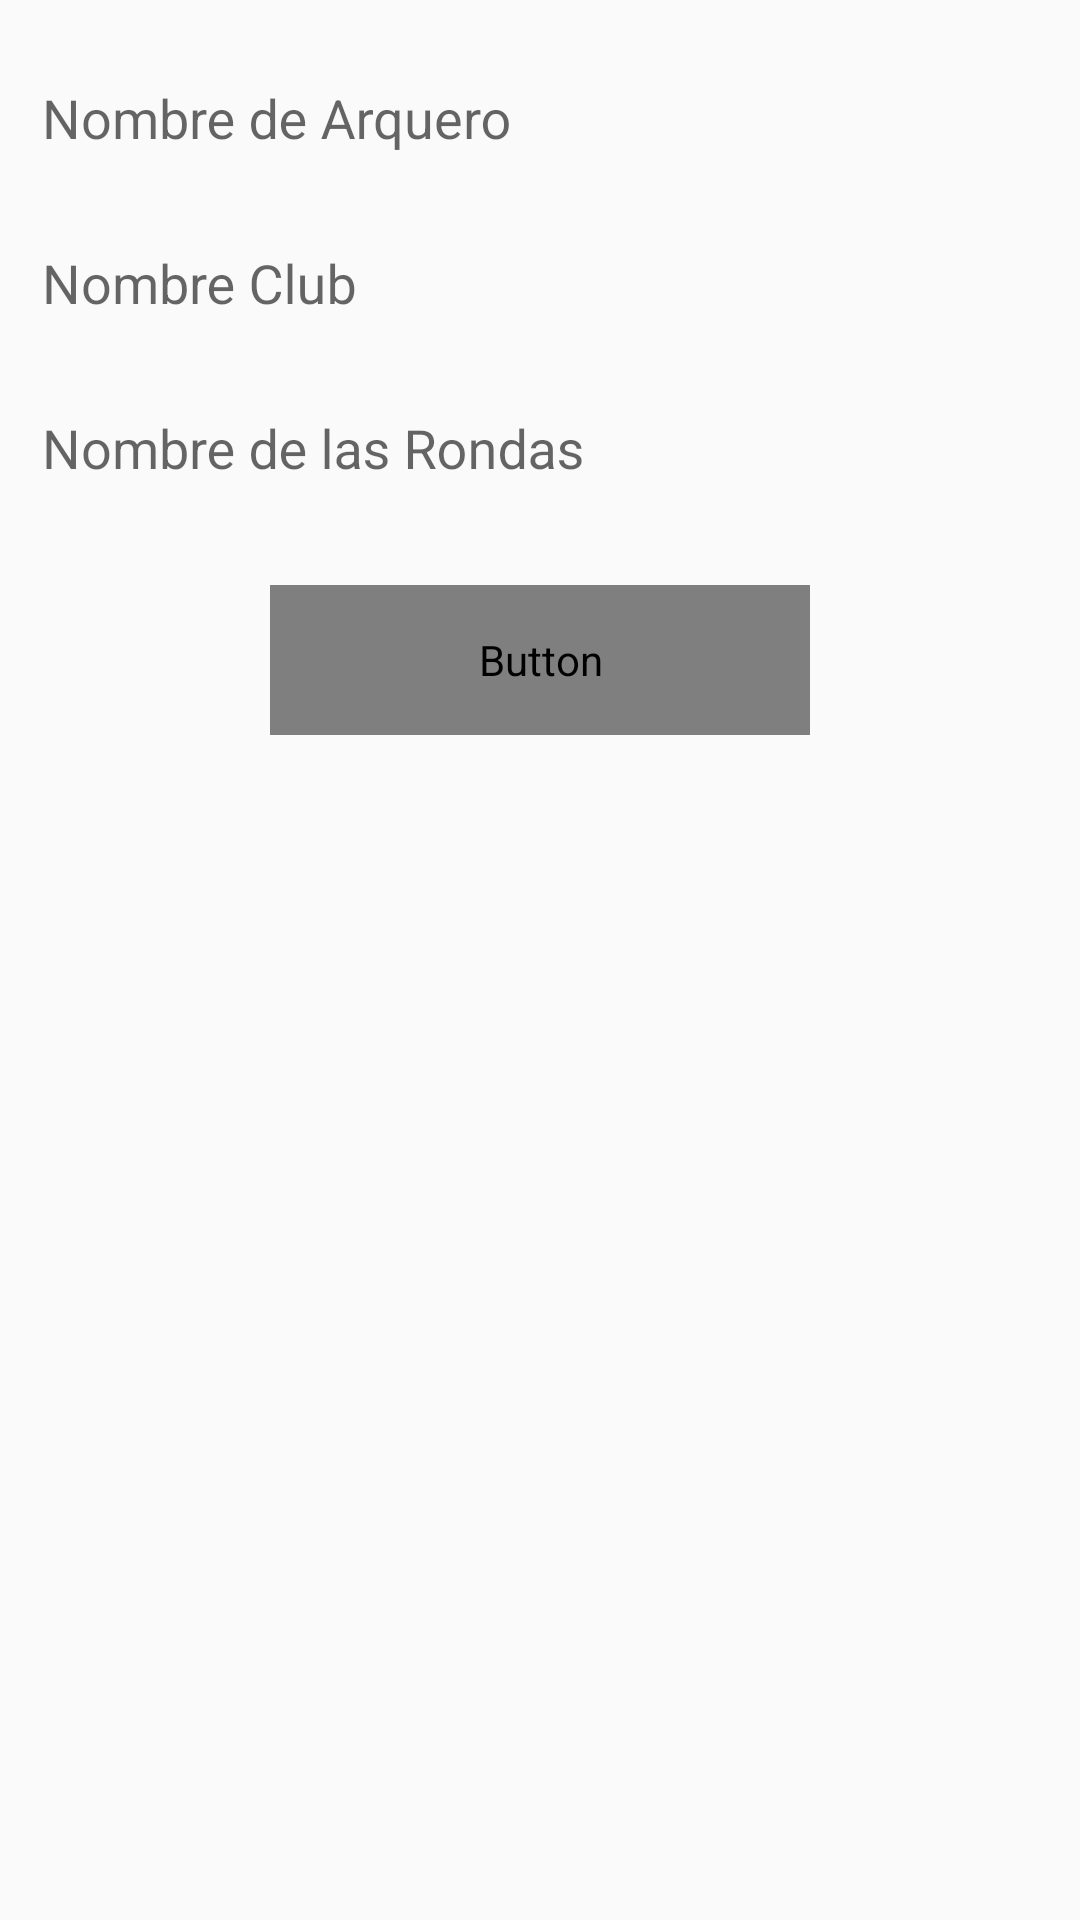

Layout XML and referenced resources for this Android screen:
<!-- AndroidManifest.xml: application theme AppTheme -->
<!-- res/layout/activity_editar_anotacion.xml -->
<?xml version="1.0" encoding="utf-8"?>
<LinearLayout xmlns:android="http://schemas.android.com/apk/res/android"
    xmlns:app="http://schemas.android.com/apk/res-auto"
    xmlns:tools="http://schemas.android.com/tools"
    android:layout_width="match_parent"
    android:layout_height="match_parent"
    android:background="@drawable/header"
    tools:context=".EditarAnotacion"
    android:orientation="vertical">


    <LinearLayout
        android:layout_width="match_parent"
        android:layout_height="match_parent"
        android:orientation="vertical">

        <com.google.android.material.textfield.TextInputLayout
            android:layout_width="300dp"
            android:layout_height="55dp"
            android:layout_gravity="left"
            android:textSize="18dp"
            android:inputType="textPersonName"
            android:fontFamily="Bodoni MT"
            android:textColor="@color/colorPrimaryText"
            android:layout_marginLeft="10dp"
            style="@style/Animation.Design.BottomSheetDialog"
            >
            <com.google.android.material.textfield.TextInputEditText
                android:id="@+id/editarNombreArquero"
                android:layout_width="300dp"
                android:layout_height="55dp"
                android:hint="@string/dato_arquero"
                android:inputType="text"
                />
        </com.google.android.material.textfield.TextInputLayout>

        <com.google.android.material.textfield.TextInputLayout
            android:layout_width="300dp"
            android:layout_height="55dp"
            android:layout_gravity="left"
            android:textSize="18dp"
            android:inputType="textPersonName"
            android:fontFamily="Bodoni MT"
            android:textColor="@color/colorPrimaryText"
            android:layout_marginLeft="10dp"
            style="@style/Animation.Design.BottomSheetDialog"
            >
            <com.google.android.material.textfield.TextInputEditText
                android:id="@+id/editarNombreClub"
                android:layout_width="300dp"
                android:layout_height="55dp"
                android:hint="@string/dato_club"
                android:inputType="text"
                />
        </com.google.android.material.textfield.TextInputLayout>
        <com.google.android.material.textfield.TextInputLayout
            android:layout_width="300dp"
            android:layout_height="55dp"
            android:layout_gravity="left"
            android:textSize="18dp"
            android:inputType="textPersonName"
            android:fontFamily="Bodoni MT"
            android:textColor="@color/colorPrimaryText"
            android:layout_marginLeft="10dp"
            style="@style/Animation.Design.BottomSheetDialog"
            >
            <com.google.android.material.textfield.TextInputEditText
                android:id="@+id/editarNombreRonda"
                android:layout_width="300dp"
                android:layout_height="55dp"
                android:hint="@string/dato_ronda"
                android:inputType="text"/>
        </com.google.android.material.textfield.TextInputLayout>

        <Button
            android:id="@+id/buttonEditar"
            android:layout_width="180dp"
            android:layout_height="50dp"
            android:layout_gravity="center_horizontal"
            android:layout_marginTop="30dp"
            android:text="@string/btn_editar"
            android:textColor="@color/colorIcons"
            android:background="@drawable/btnovalado"
            android:textSize="16sp"
            android:fontFamily="Bodoni MT"/>

    </LinearLayout>

</LinearLayout>
<!-- resources referenced by this layout -->
<resources>
  <color name="colorIcons">#FFFFFF</color>
  <color name="colorPrimaryText">#212121</color>
  <string name="btn_editar">Confirmar</string>
      // boton para informacion lista vacia
  <string name="dato_arquero">Nombre de Arquero</string>
  <string name="dato_club">Nombre Club</string>
  <string name="dato_ronda">Nombre de las Rondas</string>
  <style name="AppTheme" parent="Theme.AppCompat.Light.DarkActionBar">
          
          <item name="colorPrimary">@color/colorPrimary</item>
          <item name="colorPrimaryDark">@color/colorPrimaryDark</item>
          <item name="colorAccent">@color/colorAccent</item>
          <item name="actionModeBackground">@color/colorPrimary</item>
      </style>
  <color name="colorPrimary">#448AFF</color>
  <color name="colorPrimaryDark">#0288d1</color>
  <color name="colorAccent">#FF5722</color>
</resources>
